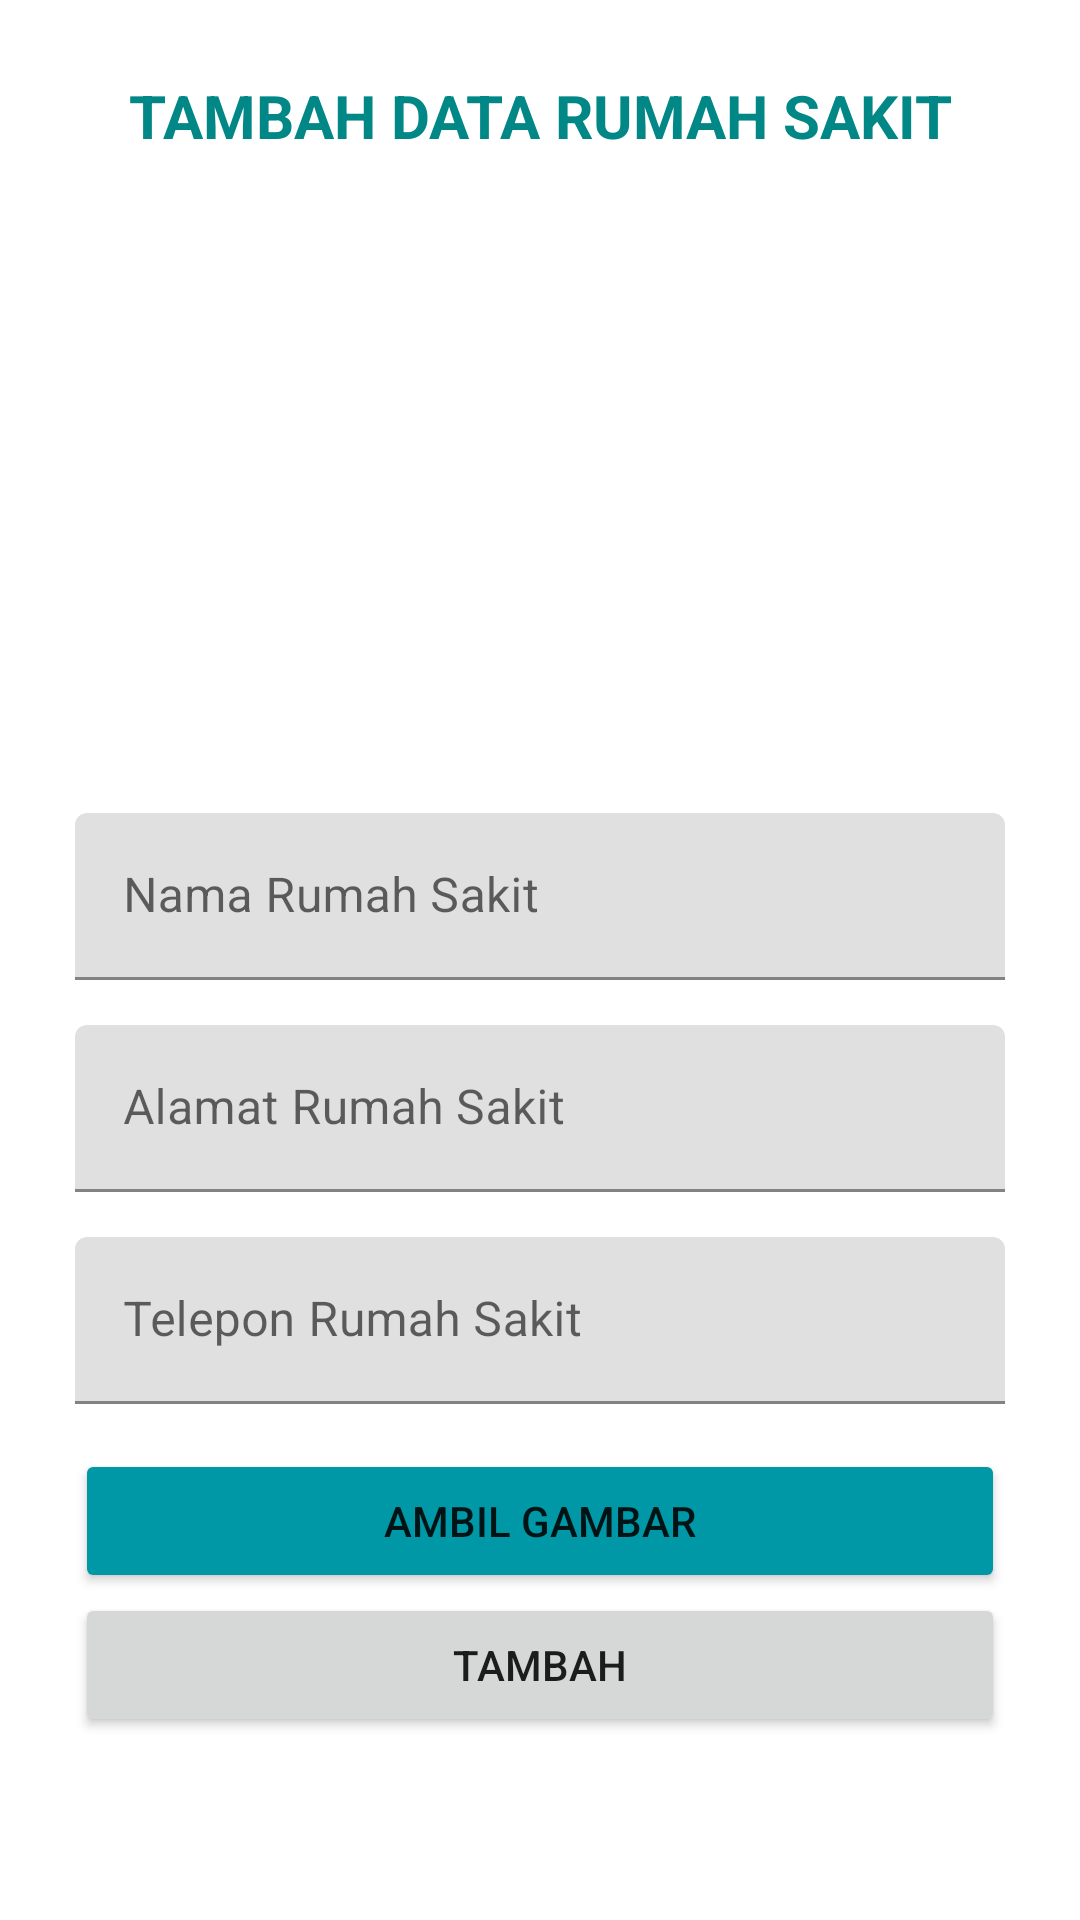

This screen was rendered from an Android layout file. Write that file and the resources it references.
<!-- AndroidManifest.xml: application theme Theme.RSPalembang -->
<!-- res/layout/activity_tambah.xml -->
<?xml version="1.0" encoding="utf-8"?>
<LinearLayout xmlns:android="http://schemas.android.com/apk/res/android"
    xmlns:app="http://schemas.android.com/apk/res-auto"
    xmlns:tools="http://schemas.android.com/tools"
    android:layout_width="match_parent"
    android:layout_height="match_parent"
    android:orientation="vertical"
    android:padding="25dp"
    tools:context=".Activity.TambahActivity">

    <TextView
        android:layout_width="match_parent"
        android:layout_height="wrap_content"
        android:layout_marginBottom="15dp"
        android:text="@string/tambah_data_rumah_sakit"
        android:textAlignment="center"
        android:textColor="@color/teal_700"
        android:textSize="20sp"
        android:textStyle="bold" />

    <ImageView
        android:id="@+id/previewImage"
        android:layout_width="match_parent"
        android:layout_height="wrap_content"
        android:minWidth="180dp"
        android:minHeight="180dp"
        android:src="@mipmap/ic_launcher"
        android:layout_gravity="center"
        android:layout_marginBottom="24dp"
        />

    <com.google.android.material.textfield.TextInputLayout
        android:layout_width="match_parent"
        android:layout_height="wrap_content"
        android:layout_marginBottom="15dp"
        android:hint="">

        <com.google.android.material.textfield.TextInputEditText
            android:id="@+id/etNamaRS"
            android:layout_width="match_parent"
            android:layout_height="wrap_content"
            android:hint="@string/nama_rumah_sakit"
            android:textColorHint="#616161" />
    </com.google.android.material.textfield.TextInputLayout>

    <com.google.android.material.textfield.TextInputLayout
        android:layout_width="match_parent"
        android:layout_height="wrap_content"
        android:layout_marginBottom="15dp"
        android:hint="">

        <com.google.android.material.textfield.TextInputEditText
            android:id="@+id/etAlamatRS"
            android:layout_width="match_parent"
            android:layout_height="wrap_content"
            android:hint="@string/alamat_rumah_sakit"
            android:textColorHint="#616161"
            tools:ignore="VisualLintTextFieldSize" />
    </com.google.android.material.textfield.TextInputLayout>

    <com.google.android.material.textfield.TextInputLayout
        android:layout_width="match_parent"
        android:layout_height="wrap_content"
        android:layout_marginBottom="15dp"
        android:hint="">

        <com.google.android.material.textfield.TextInputEditText
            android:id="@+id/etTelpRS"
            android:layout_width="match_parent"
            android:layout_height="wrap_content"
            android:hint="@string/telepon_rumah_sakit"
            android:textColorHint="#616161" />
    </com.google.android.material.textfield.TextInputLayout>

    <Button
        android:id="@+id/btTakePicture"
        android:layout_width="match_parent"
        android:layout_height="wrap_content"
        android:backgroundTint="#0097A7"
        android:text="Ambil Gambar" />

    <Button
        android:id="@+id/btTambah"
        android:layout_width="match_parent"
        android:layout_height="wrap_content"
        android:text="@string/tambah" />

</LinearLayout>
<!-- resources referenced by this layout -->
<resources>
  <string name="alamat_rumah_sakit">Alamat Rumah Sakit</string>
  <string name="nama_rumah_sakit">Nama Rumah Sakit</string>
  <string name="tambah">Tambah</string>
  <string name="tambah_data_rumah_sakit">TAMBAH DATA RUMAH SAKIT</string>
  <string name="telepon_rumah_sakit">Telepon Rumah Sakit</string>
  <style name="Theme.RSPalembang" parent="Theme.MaterialComponents.DayNight.DarkActionBar">
          
          <item name="colorPrimary">@color/purple_500</item>
          <item name="colorPrimaryVariant">@color/purple_700</item>
          <item name="colorOnPrimary">@color/white</item>
          
          <item name="colorSecondary">@color/teal_200</item>
          <item name="colorSecondaryVariant">@color/teal_700</item>
          <item name="colorOnSecondary">@color/black</item>
          
          <item name="android:statusBarColor">?attr/colorPrimaryVariant</item>
          
      </style>
  <!-- not gathered from this repository: default colours our renderer supplied (Android Studio template values) -->
  <color name="purple_500">#FF6200EE</color>
  <color name="purple_700">#FF3700B3</color>
  <color name="teal_200">#FF03DAC5</color>
  <color name="teal_700">#FF018786</color>
  <color name="black">#FF000000</color>
  <color name="white">#FFFFFFFF</color>
</resources>
